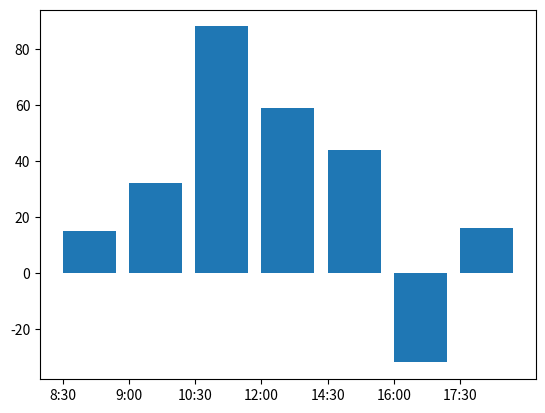

Write Python code to recreate this figure.
import matplotlib.pyplot as plt

s = [15, 32, 88, 59, 44,  -32, 16]
x = range(len(s))
ax = plt.gca()
ax.bar(x, s, align='edge') # align='edge' - выравнивание по границе, а не по центру
ax.set_xticks(x)
ax.set_xticklabels(('8:30', '9:00', '10:30', '12:00',  '14:30', '16:00', '17:30'))
plt.show()
